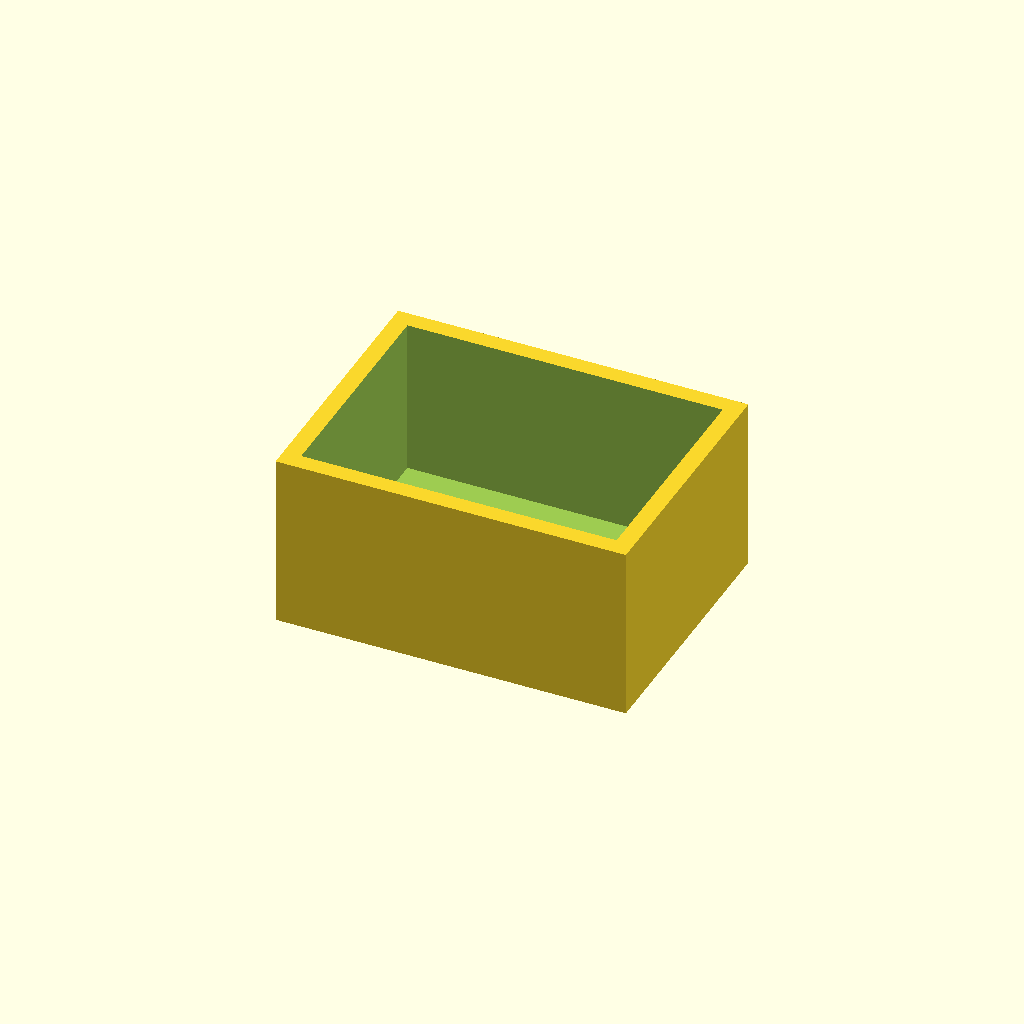
Cell 1: rendered with the file's own defaults.
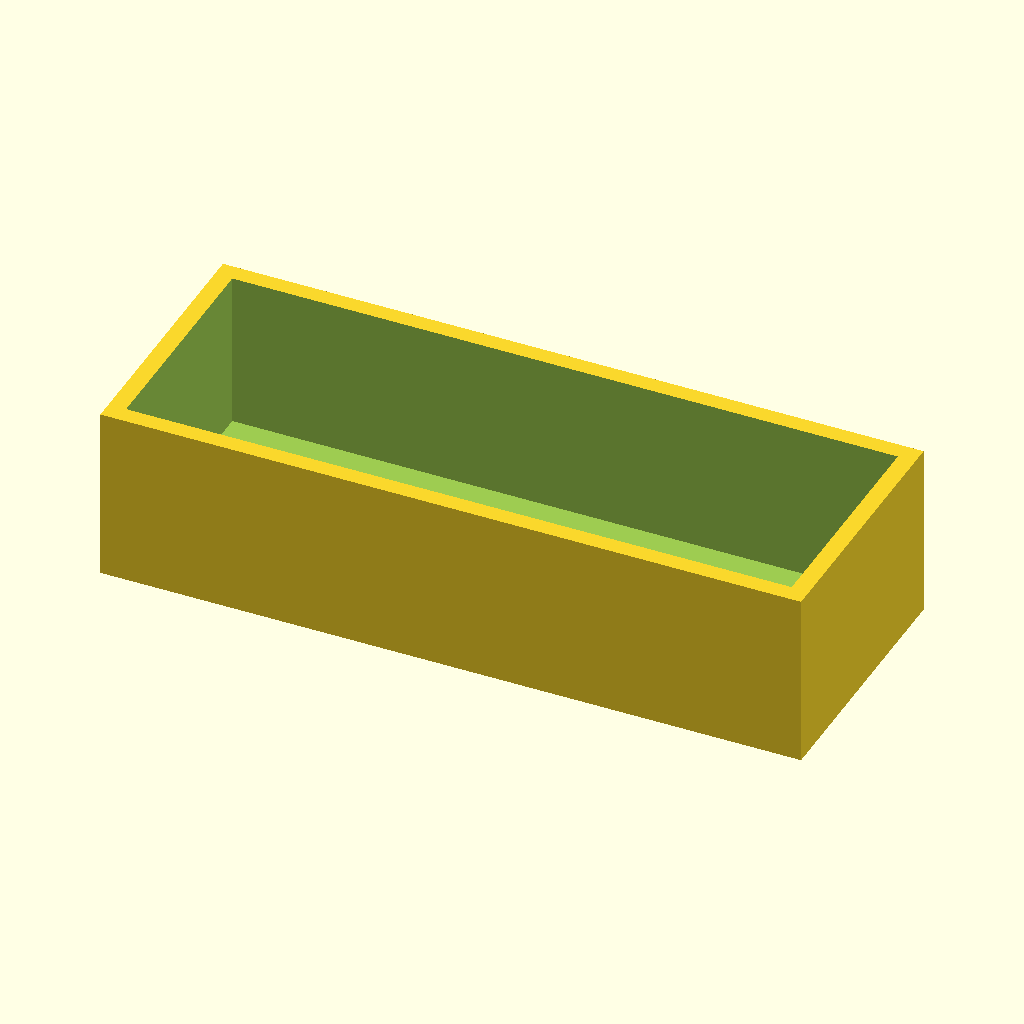
Cell 2: length = 80 (everything else at default).
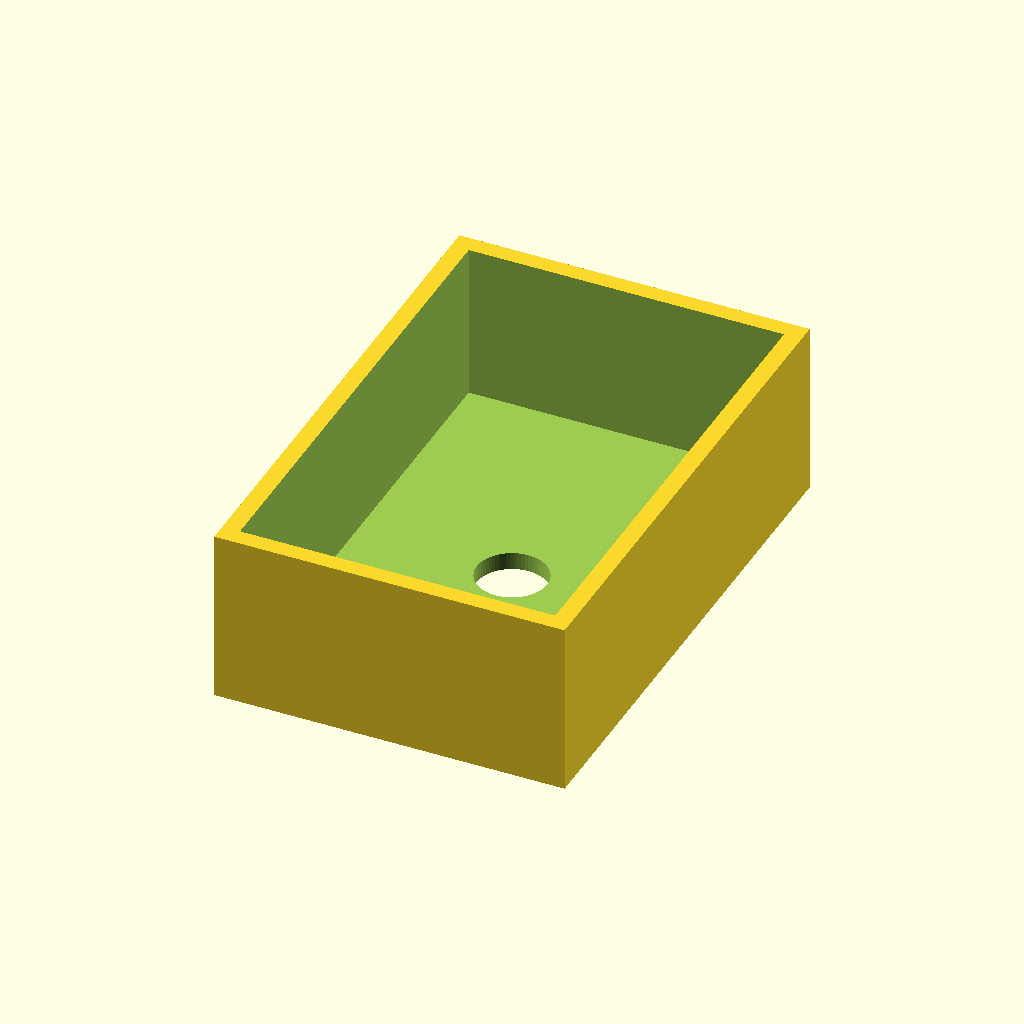
Cell 3 — width set to 60, the other parameters unchanged.
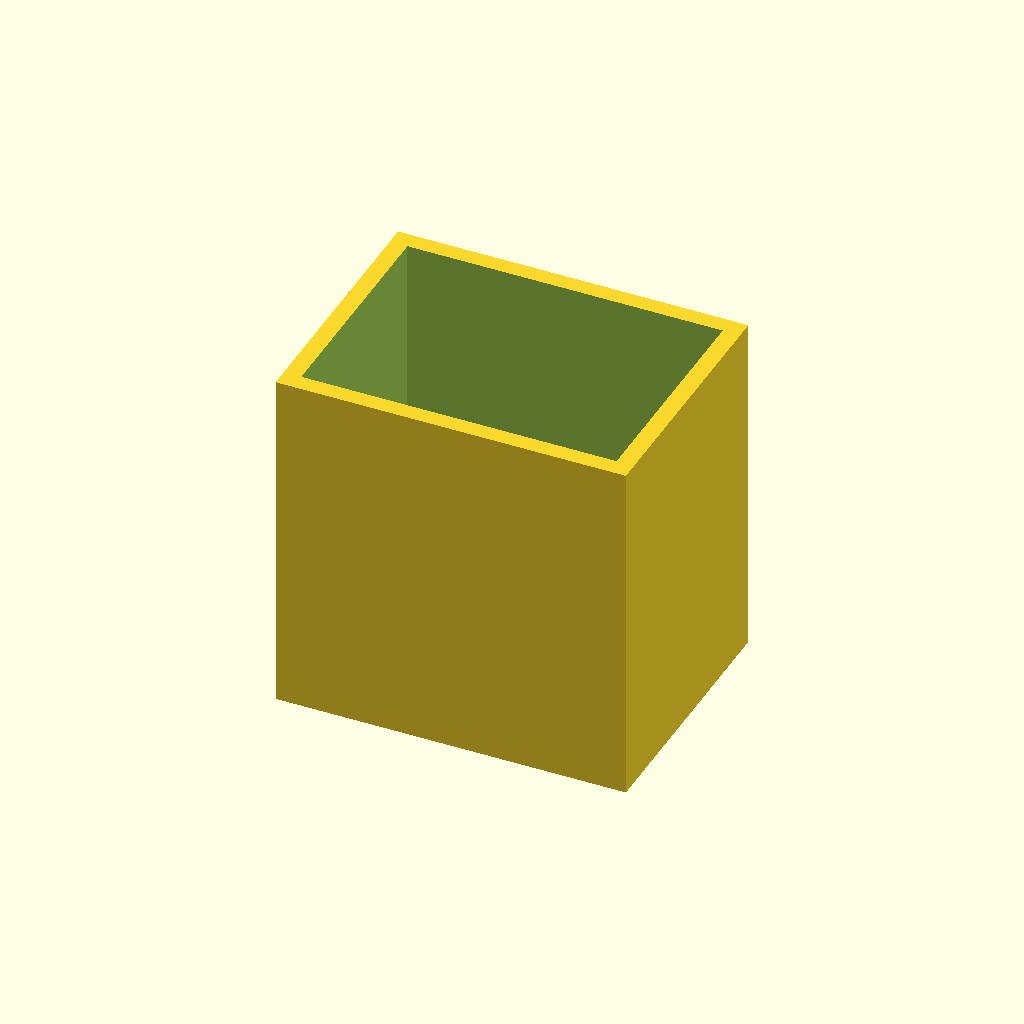
Cell 4 — height set to 40, the other parameters unchanged.
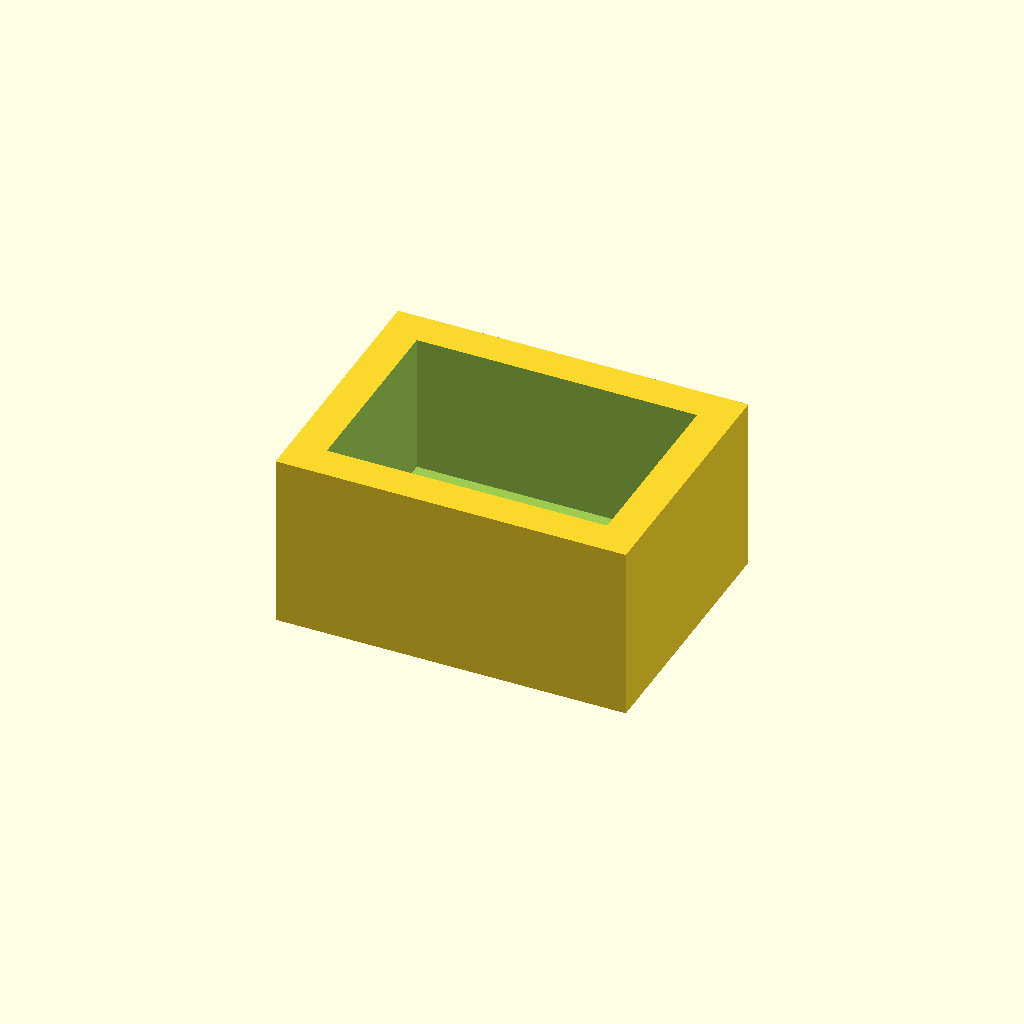
Cell 5 — wall set to 4, the other parameters unchanged.
All cells are drawn from one camera (rotation 55°, 0°, 25°, orthographic, colour scheme Cornfield), so only the parameter changes between them.
OpenSCAD source file templates/part.scad:
// OpenSCAD parametric part skeleton — text-to-cad skill (OPTIONAL backend).
// Render headless (requires openscad binary/AppImage):
//   openscad -o part.stl part.scad
//   openscad -o view.png --camera=0,0,0,55,0,25,140 --imgsize=600,600 part.scad
// Edit the PARAMS block to iterate.

/* [PARAMS] */
length = 40;   // X (mm)
width  = 30;   // Y (mm)
height = 20;   // Z (mm)
wall   = 2;    // wall thickness (mm)
hole_d = 8;    // hole diameter (mm)

$fn = 64;      // circle facet count — raise for smoother holes

// ============================ MODEL ============================
module part() {
    difference() {
        // hollow box, open top
        difference() {
            cube([length, width, height], center = true);
            translate([0, 0, wall])
                cube([length - 2*wall, width - 2*wall, height], center = true);
        }
        // hole through the top
        translate([0, 0, 0])
            cylinder(h = height * 2, d = hole_d, center = true);
    }
}

part();
// ===============================================================
// Pitfall reminder: OpenSCAD has weak fillets (use minkowski() sparingly — slow).
// For real fillets/chamfers or STEP export, prefer the CadQuery template.
Parameter table extracted from the source (name, type, default, range or options):
length: number, default 40
width: number, default 30
height: number, default 20
wall: number, default 2
hole_d: number, default 8
